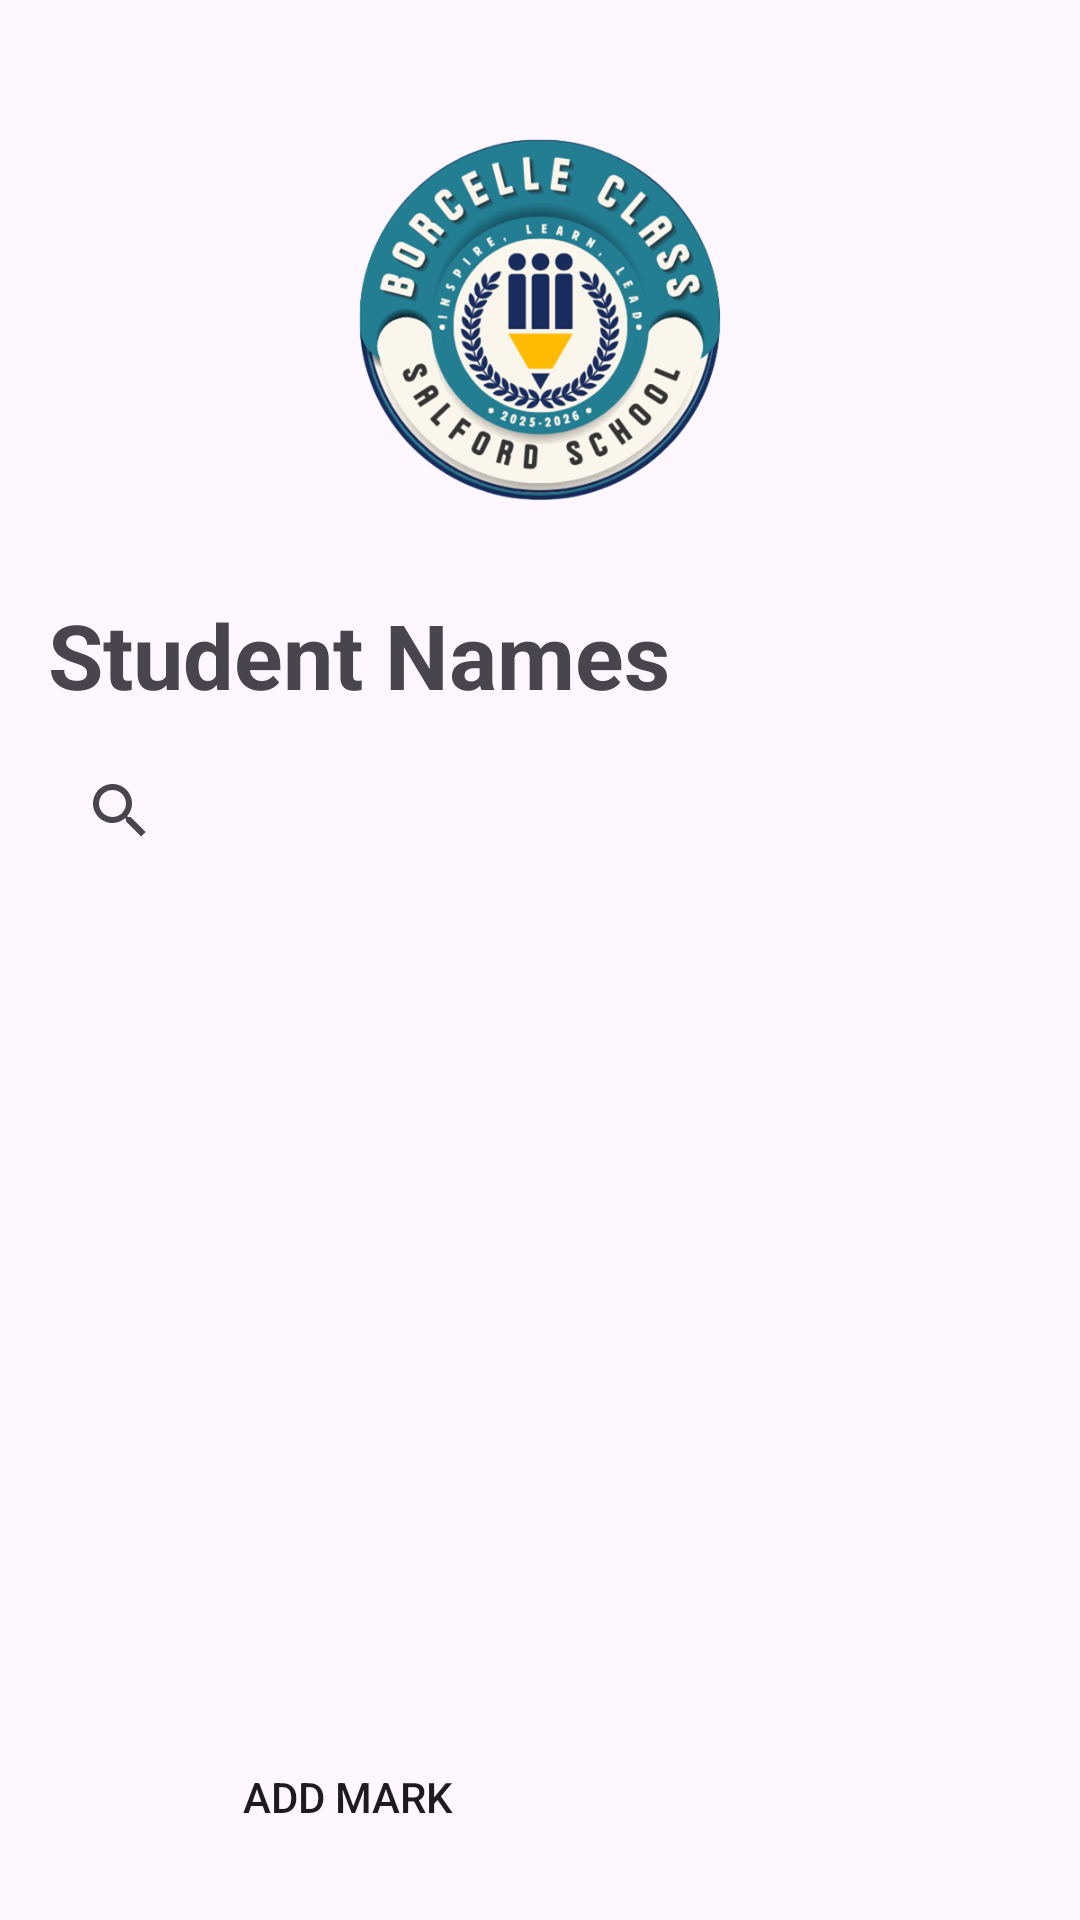

Android layout source for this screen:
<!-- AndroidManifest.xml: application theme Theme.SchoolSystemApplication -->
<!-- res/layout/activity_student_name_recycler.xml -->
<?xml version="1.0" encoding="utf-8"?>
<androidx.constraintlayout.widget.ConstraintLayout
    xmlns:android="http://schemas.android.com/apk/res/android"
    xmlns:app="http://schemas.android.com/apk/res-auto"
    xmlns:tools="http://schemas.android.com/tools"
    android:id="@+id/main"
    android:layout_width="match_parent"
    android:layout_height="match_parent"
    tools:context=".studentNameRecycler">

    <ImageView
        android:id="@+id/topImage"
        android:layout_width="150dp"
        android:layout_height="150dp"
        android:src="@drawable/logo"
        android:contentDescription="Top Image"
        app:layout_constraintTop_toTopOf="parent"
        app:layout_constraintStart_toStartOf="parent"
        app:layout_constraintEnd_toEndOf="parent"
        android:layout_marginTop="32dp" />

    <TextView
        android:id="@+id/labelText"
        android:layout_width="wrap_content"
        android:layout_height="wrap_content"
        android:text="Student Names"
        android:textSize="30dp"
        android:textStyle="bold"
        android:layout_marginTop="16dp"
        app:layout_constraintTop_toBottomOf="@id/topImage"
        app:layout_constraintStart_toStartOf="parent"
        android:layout_marginStart="16dp" />

    <androidx.appcompat.widget.SearchView
        android:id="@+id/searchView"
        android:layout_width="0dp"
        android:layout_height="wrap_content"
        android:queryHint="Search student..."
        app:layout_constraintTop_toBottomOf="@id/labelText"
        app:layout_constraintStart_toStartOf="parent"
        app:layout_constraintEnd_toEndOf="parent"
        android:layout_marginStart="16dp"
        android:background="@drawable/border"
        android:layout_marginEnd="16dp"
        android:layout_marginTop="8dp" />

    <androidx.recyclerview.widget.RecyclerView
        android:id="@+id/gradeRecyclerView"
        android:layout_width="0dp"
        android:layout_height="0dp"
        android:layout_marginTop="8dp"
        app:layout_constraintTop_toBottomOf="@id/searchView"
        app:layout_constraintStart_toStartOf="parent"
        app:layout_constraintEnd_toEndOf="parent"
        android:background="@drawable/border"
        app:layout_constraintBottom_toTopOf="@id/btnAction"
        android:layout_marginStart="16dp"
        android:layout_marginEnd="16dp" />

    <Button
        android:id="@+id/btnAction"
        android:layout_width="200dp"
        android:layout_height="50dp"
        android:text="Add Mark"
        android:background="@drawable/border"
        app:layout_constraintTop_toBottomOf="@id/gradeRecyclerView"
        app:layout_constraintBottom_toBottomOf="parent"
        app:layout_constraintStart_toStartOf="parent"
        android:layout_marginStart="16dp"
        android:layout_marginBottom="16dp" />


</androidx.constraintlayout.widget.ConstraintLayout>
<!-- resources referenced by this layout -->
<resources>
  <!-- drawable logo: png bitmap (drawable, 47613 bytes) -->
  <style name="Theme.SchoolSystemApplication" parent="Base.Theme.SchoolSystemApplication" />
  <style name="Base.Theme.SchoolSystemApplication" parent="Theme.Material3.DayNight.NoActionBar">
          
          
      </style>
</resources>
